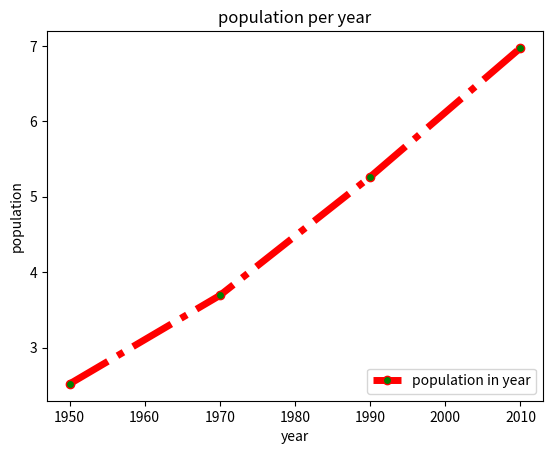

Source code (Python):
import matplotlib.pyplot as plt 

year = [1950, 1970, 1990, 2010]
pop = [2.519, 3.692, 5.263, 6.972]

#changing the linestyle and linewidth
plt.plot(year, pop, label='population in year',
color="red", marker='o', markerfacecolor="g", linestyle='-.', 
linewidth=5)

plt.xlabel('year')
plt.ylabel('population')
plt.title('population per year')
plt.legend(loc="lower right")
plt.show()